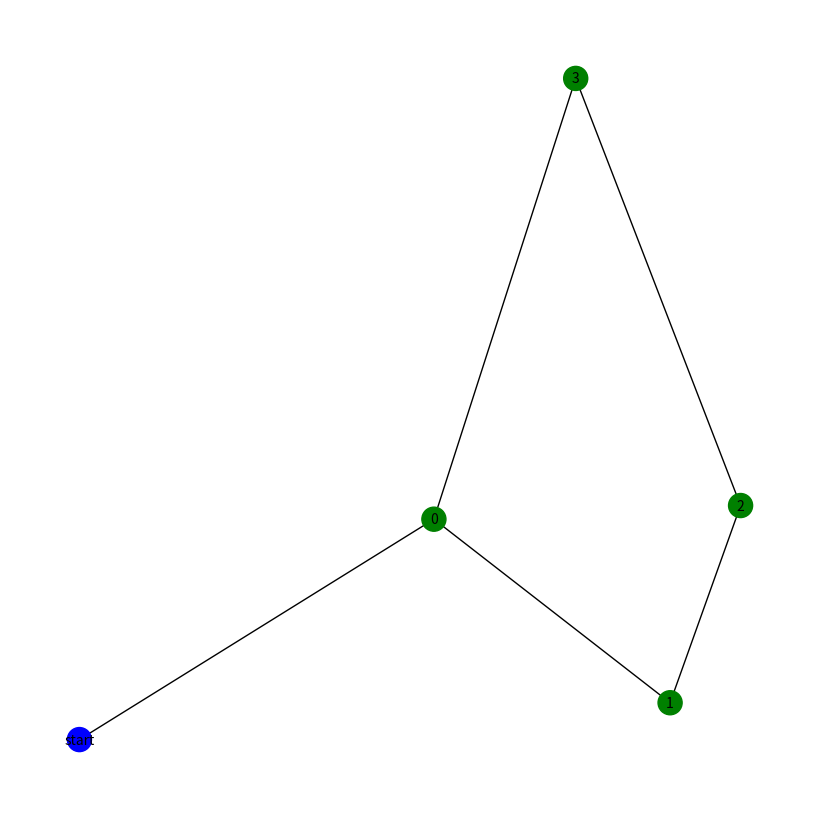
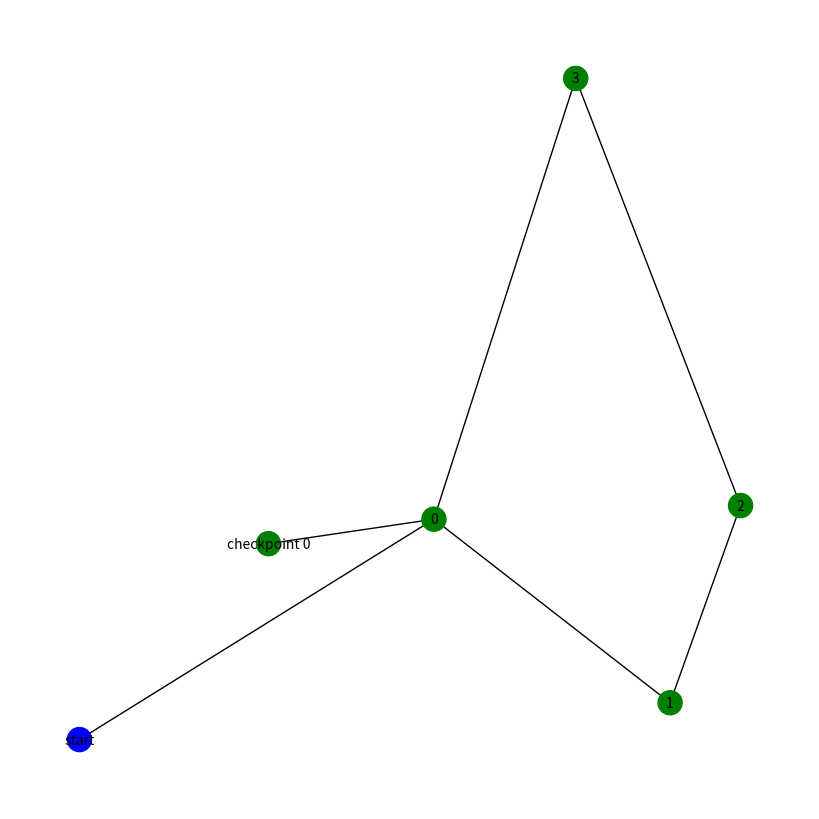
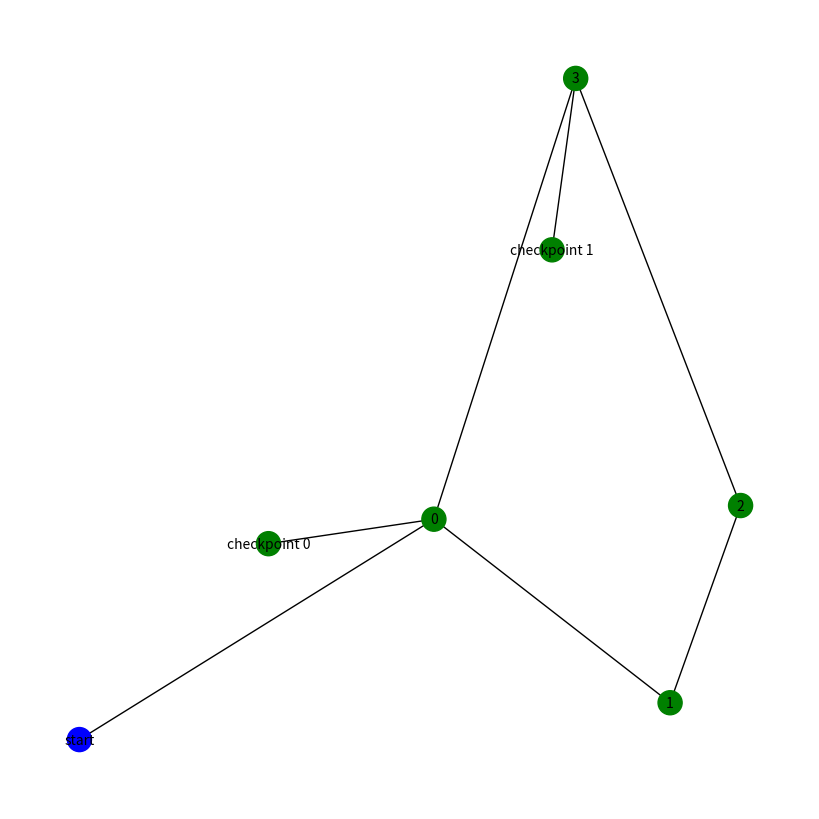
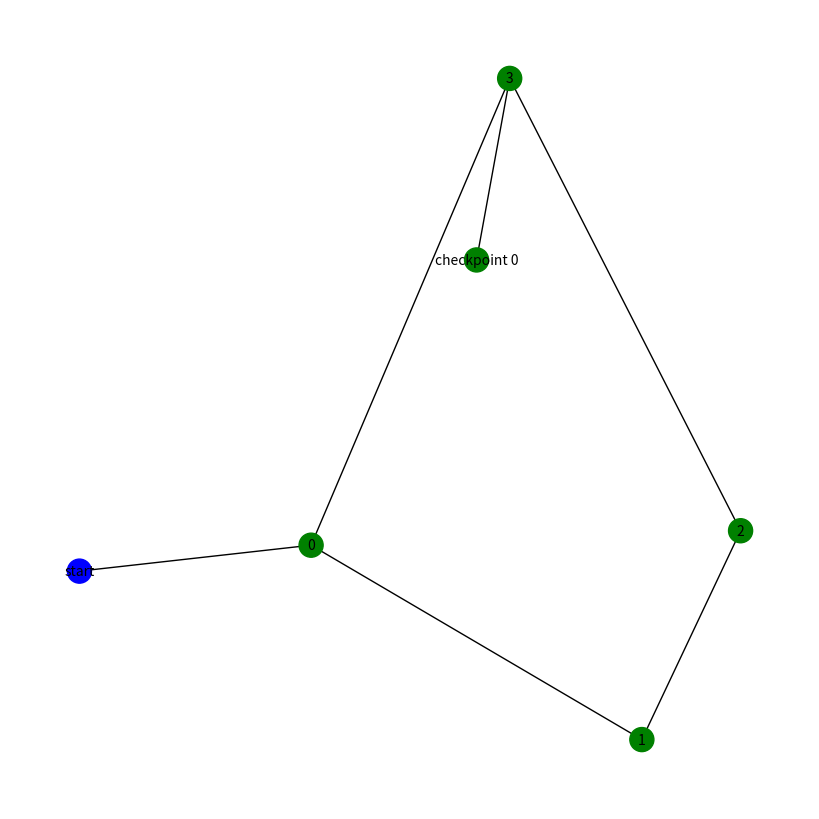
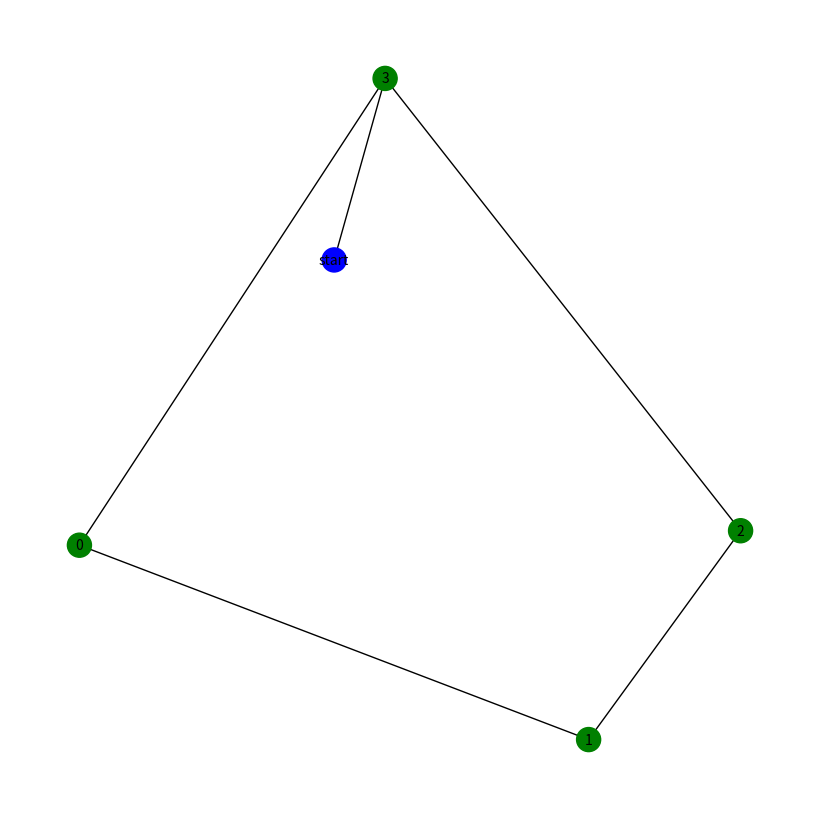

These charts were generated, in order, by the following Python code:
import numpy as np
import matplotlib.pyplot as plt
from scipy.spatial import Voronoi, voronoi_plot_2d
import networkx as nx

class PathPlanning:
    def __init__(self, start, obstacles):
        self.start = start  # Posizione iniziale
        self.obstacles = obstacles #impostiamo gli ostacoli fissi
        self.checkpoints = []  # Destinazioni
        self.graph = nx.Graph()  # Grafo di Voronoi
        self.vor = None  # Diagramma di Voronoi
        
        self._compute_voronoi()  # Calcola il diagramma di Voronoi
        self._update_graph()  # Calcola il grafo di Voronoi


    def set_start(self, start_position):
        self.start = start_position

    def add_goal(self, goal_position):
        self.checkpoints.append(goal_position)
    
    def clear_goals(self):
        self.checkpoints = []

    def _compute_voronoi(self):
        # Calcola il diagramma di Voronoi tenendo in considerazione gli ostacoli
        self.vor = Voronoi(self.obstacles)
        # Aggiungi i vertici del diagramma di Voronoi come nodi al grafo
        for i, vertex in enumerate(self.vor.vertices):
            self.graph.add_node(i, pos=vertex)
        #aggiungiamo gli archi tra i nodi vicini nel diagramma di Voronoi come archi pesati
        for ridge in self.vor.ridge_vertices:
            if -1 not in ridge:
                distance = np.linalg.norm(self.vor.vertices[ridge[0]] - self.vor.vertices[ridge[1]])
                self.graph.add_edge(ridge[0], ridge[1], weight=distance)

    def _new_graph(self):
        self.graph = nx.Graph()
        self._compute_voronoi()
        self._update_graph()

    def _update_graph(self):
        # Aggiungi il punto di partenza al grafo
        self.graph.add_node('start', pos=tuple(self.start))
        # Collega i punti di partenza e arrivo ai vertici più vicini nel diagramma di Voronoi
        start_index = np.argmin(np.linalg.norm(self.vor.vertices - self.start, axis=1))
        self.graph.add_edge('start', start_index, weight=np.linalg.norm(self.start - self.vor.vertices[start_index]))

        # Aggiungi i checkpoint come nodi al grafo
        for i, checkpoint in enumerate(self.checkpoints):
            node_name = 'checkpoint ' + str(i)
            self.graph.add_node(node_name, pos=tuple(checkpoint))
            # Trova il vertice più vicino nel diagramma di Voronoi per il checkpoint
            checkpoint_index = np.argmin(np.linalg.norm(self.vor.vertices - checkpoint, axis=1))
            # Collega il checkpoint al vertice più vicino nel diagramma di Voronoi
            self.graph.add_edge(node_name, checkpoint_index, weight=np.linalg.norm(checkpoint - self.vor.vertices[checkpoint_index]))
      
    def plot_graph(self): # only per test
        #self._update_graph() #per essere sicuri che il grafo sia stato computato
        pos = nx.get_node_attributes(self.graph, 'pos')
        labels = {node: node if node not in ['start', 'checkpoint'] else None for node in self.graph.nodes()}
        node_colors = ['b' if node == 'start' else ('r' if node == 'checkpoint' else 'g') for node in self.graph.nodes()]
        plt.figure(figsize=(8, 8))
        nx.draw(self.graph, pos, with_labels=labels, node_size=300, node_color=node_colors, font_size=10)
        plt.show()

    def find_path(self):
        if self.start is None or not self.checkpoints:
            raise ValueError("Start and at least one checkpoint must be set before finding a path.") 
        source = 'start'
        target = 'checkpoint 0'
        if not nx.has_path(self.graph, source, target):
            print("No path found.")
            return None
        shortest_path = nx.shortest_path(self.graph, source, target, weight='weight')
        shortest_path_coordinates = [tuple(round(coord, 2) for coord in self.graph.nodes[node]['pos']) for node in shortest_path]
        return shortest_path_coordinates

    def reached_checkpoint(self, index=0):
        self.set_start(self.checkpoints[index])
        del self.checkpoints[index]
        self._new_graph()

if __name__ == '__main__':
    '''
    #esempio di utilizzo facendo finta di aver raggiunto i punti
    start_pos = np.array([0.2, 0.2])
    obstacles = np.array([(0.25, 0.35), (0.4, 0.05), (0.55, 0.25), (0.75, 0.15), (0.80, 0.35)])
    path_planner = PathPlanning(start_pos, obstacles)
    path_planner.plot_graph()
    path_planner.add_goal(np.array([0.5, 0.5]))
    path_planner.add_goal(np.array([1,1]))
    path_planner.add_goal(np.array([0.1, 0.1]))
    path_planner._update_graph()
    path_planner.plot_graph()

    #go to 0.5,0.5
    path_planner.reached_checkpoint()
    path_planner.plot_graph()
    #go to 1,1
    path_planner.reached_checkpoint()
    path_planner.plot_graph()
    #go to 0.1,0.1
    path_planner.reached_checkpoint()
    path_planner.plot_graph()
    '''
    start_pos = np.array([0.0, 0.0])
    obstacles = np.array([(0.25, 0.35), (0.4, 0.05), (0.55, 0.25), (0.82, 0.15), (0.80, 0.35)])
    path_planner = PathPlanning(start_pos, obstacles)
    path_planner.add_goal(np.array([0.2, 0.2]))
    path_planner.plot_graph()
    path_planner._update_graph()
    path_planner.add_goal(np.array([0.5, 0.5]))
    path_planner.plot_graph()
    path_planner._update_graph()
    path_planner.plot_graph()
    shortes = path_planner.find_path()
    print(shortes)
    path_planner.reached_checkpoint()
    path_planner.plot_graph()
    shortes = path_planner.find_path()
    print(shortes)
    path_planner.reached_checkpoint()
    path_planner.plot_graph()
